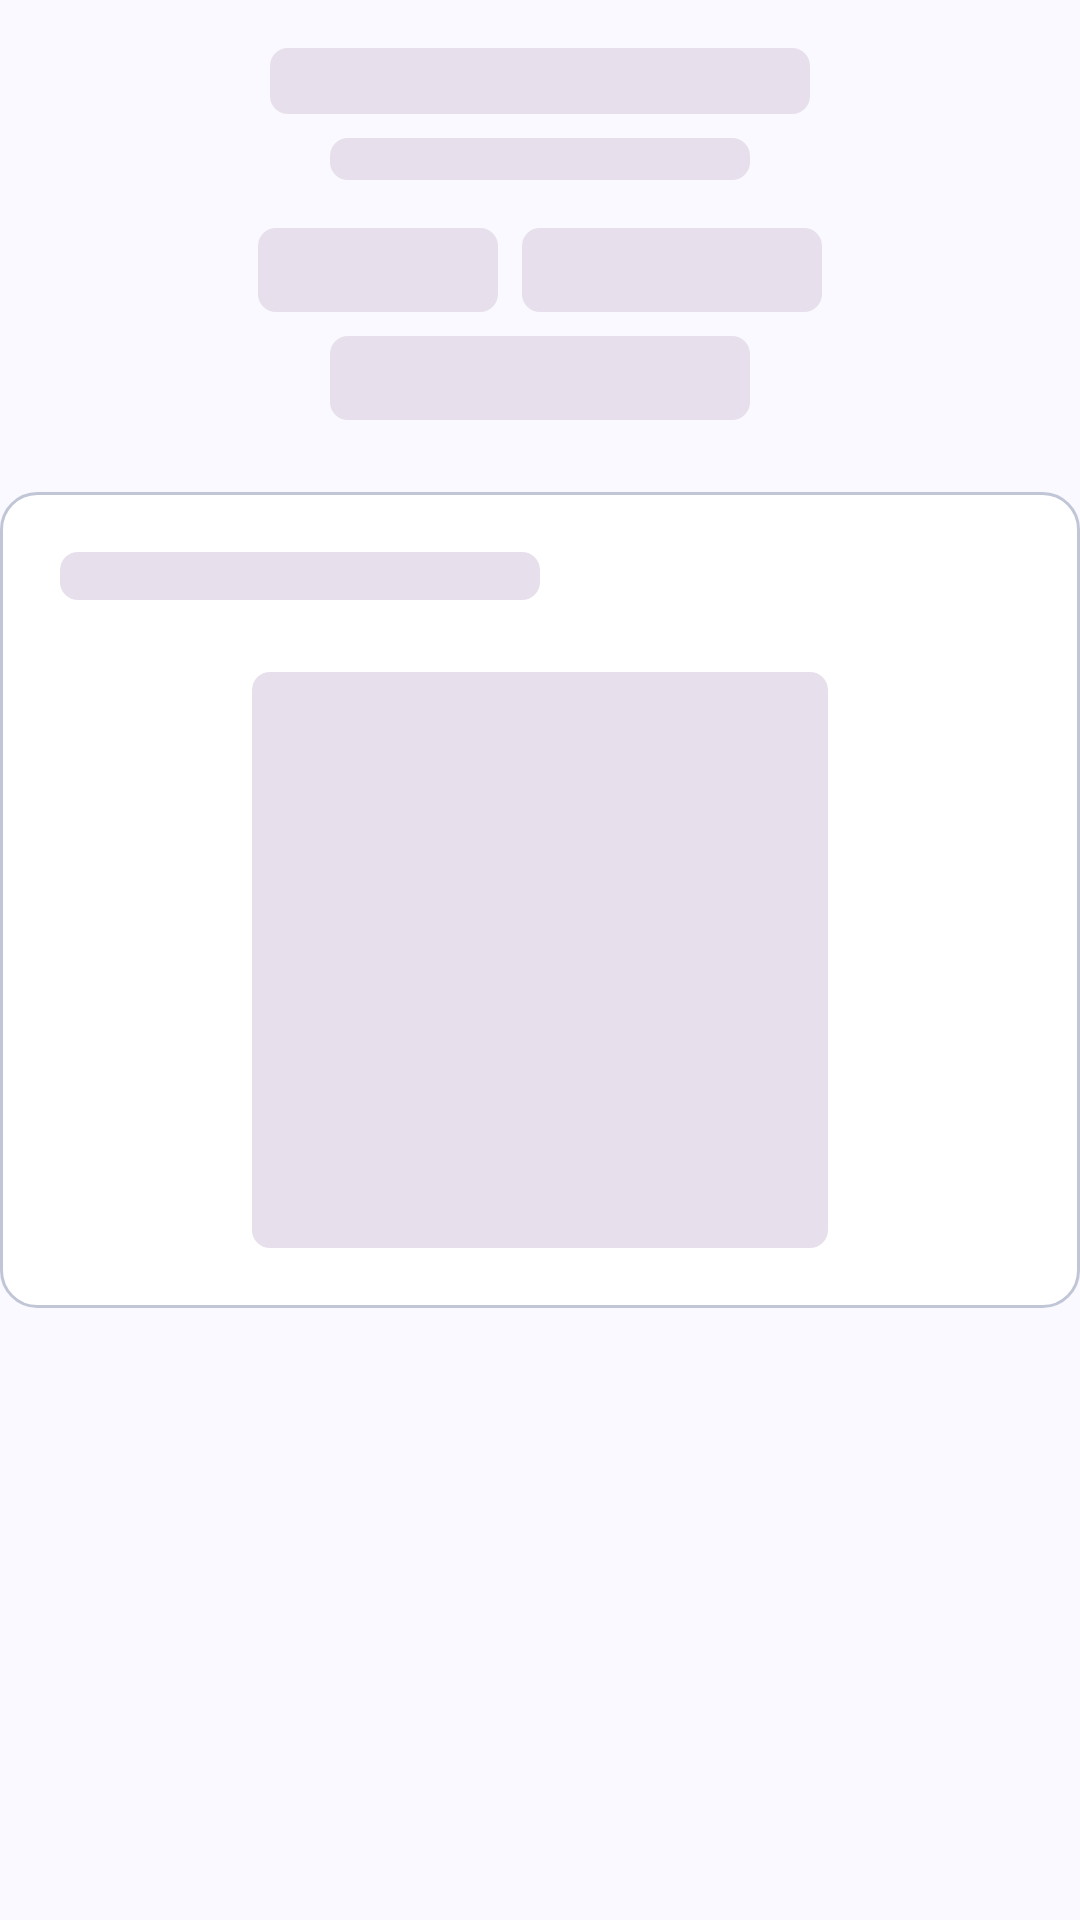

Here is an Android app screen rendered from its layout file. Give the layout XML and the strings, colors and styles it references.
<!-- AndroidManifest.xml: application theme Theme.AttendBLE -->
<!-- res/layout/view_skeleton_profile_top.xml -->
<?xml version="1.0" encoding="utf-8"?>
<LinearLayout xmlns:android="http://schemas.android.com/apk/res/android"
    android:layout_width="match_parent"
    android:layout_height="wrap_content"
    android:orientation="vertical">

    
    <View
        android:layout_width="180dp"
        android:layout_height="22dp"
        android:layout_gravity="center_horizontal"
        android:layout_marginTop="16dp"
        android:background="@drawable/bg_skeleton" />

    
    <View
        android:layout_width="140dp"
        android:layout_height="14dp"
        android:layout_gravity="center_horizontal"
        android:layout_marginTop="8dp"
        android:background="@drawable/bg_skeleton" />

    
    <LinearLayout
        android:layout_width="wrap_content"
        android:layout_height="wrap_content"
        android:layout_gravity="center_horizontal"
        android:layout_marginTop="16dp"
        android:orientation="horizontal">

        <View
            android:layout_width="80dp"
            android:layout_height="28dp"
            android:background="@drawable/bg_skeleton" />

        <View
            android:layout_width="100dp"
            android:layout_height="28dp"
            android:layout_marginStart="8dp"
            android:background="@drawable/bg_skeleton" />
    </LinearLayout>

    
    <View
        android:layout_width="140dp"
        android:layout_height="28dp"
        android:layout_gravity="center_horizontal"
        android:layout_marginTop="8dp"
        android:background="@drawable/bg_skeleton" />

    
    <LinearLayout
        android:layout_width="match_parent"
        android:layout_height="wrap_content"
        android:layout_marginTop="24dp"
        android:background="@drawable/bg_skeleton_card"
        android:orientation="vertical"
        android:padding="20dp">

        <View
            android:layout_width="160dp"
            android:layout_height="16dp"
            android:background="@drawable/bg_skeleton" />

        <View
            android:layout_width="192dp"
            android:layout_height="192dp"
            android:layout_gravity="center_horizontal"
            android:layout_marginTop="24dp"
            android:background="@drawable/bg_skeleton" />
    </LinearLayout>
</LinearLayout>
<!-- resources referenced by this layout -->
<resources>
  <!-- drawable bg_skeleton (drawable) -->
  <?xml version="1.0" encoding="utf-8"?>
  <shape xmlns:android="http://schemas.android.com/apk/res/android"
      android:shape="rectangle">
      <solid android:color="?attr/colorSurfaceVariant" />
      <corners android:radius="6dp" />
  </shape>
  <!-- drawable bg_skeleton_card (drawable) -->
  <?xml version="1.0" encoding="utf-8"?>
  <shape xmlns:android="http://schemas.android.com/apk/res/android"
      android:shape="rectangle">
      <solid android:color="?attr/colorSurfaceContainerLowest" />
      <corners android:radius="12dp" />
      <stroke
          android:width="1dp"
          android:color="?attr/colorOutlineVariant" />
  </shape>
  <style name="Theme.AttendBLE" parent="Base.Theme.AttendBLE" />
  <style name="Base.Theme.AttendBLE" parent="Theme.Material3.DayNight.NoActionBar">
          <item name="colorPrimary">@color/brand_primary</item>
          <item name="colorOnPrimary">@color/brand_on_primary</item>
          <item name="android:colorBackground">@color/brand_background</item>
          <item name="colorSurface">@color/brand_background</item>
          <item name="colorOnSurface">@color/brand_on_surface</item>
          <item name="colorOnSurfaceVariant">@color/brand_on_surface_variant</item>
          <item name="colorOutline">@color/brand_outline</item>
          <item name="colorOutlineVariant">@color/brand_outline_variant</item>
          <item name="colorSurfaceContainerHighest">@color/brand_surface_container_highest</item>
          <item name="colorSurfaceContainerLow">@color/brand_surface_container_low</item>
      </style>
  <color name="brand_primary">#005BBF</color>
  <color name="brand_on_primary">#FFFFFF</color>
  <color name="brand_background">#F9F9FF</color>
  <color name="brand_on_surface">#191C23</color>
  <color name="brand_on_surface_variant">#414754</color>
  <color name="brand_outline">#727785</color>
  <color name="brand_outline_variant">#C1C6D6</color>
  <color name="brand_surface_container_highest">#E0E2EC</color>
  <color name="brand_surface_container_low">#F2F3FD</color>
</resources>
